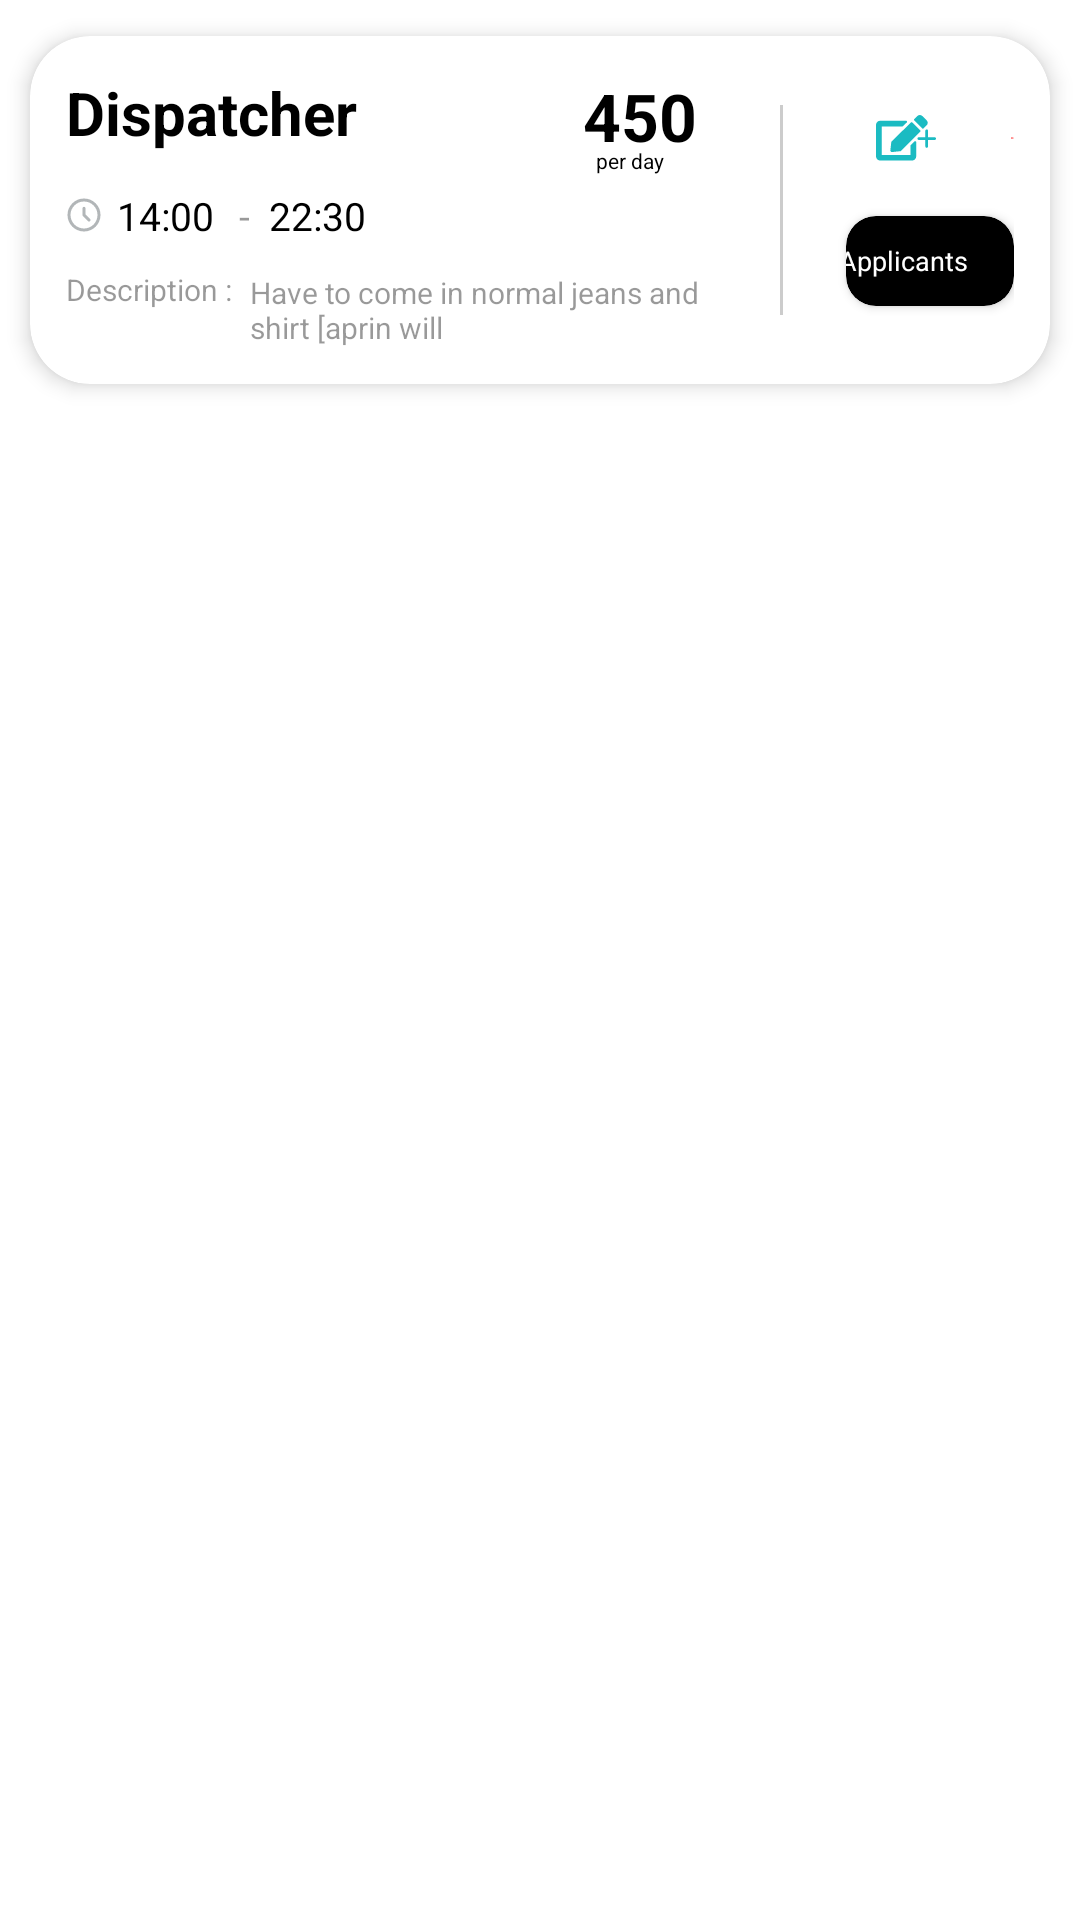

This screen was rendered from an Android layout file. Write that file and the resources it references.
<!-- AndroidManifest.xml: application theme Theme.KamPayBusiness -->
<!-- res/layout/job_description_card.xml -->
<?xml version="1.0" encoding="utf-8"?>
<RelativeLayout xmlns:android="http://schemas.android.com/apk/res/android"
    xmlns:tools="http://schemas.android.com/tools"
    android:layout_width="match_parent"
    android:layout_height="wrap_content"
    xmlns:app="http://schemas.android.com/apk/res-auto">

    <androidx.cardview.widget.CardView
        android:id="@+id/card"
        android:layout_centerHorizontal="true"
        android:layout_width="wrap_content"
        android:layout_height="wrap_content"
        app:cardBackgroundColor="@color/white"
        app:cardCornerRadius="20dp"
        app:cardElevation="4dp"
        app:cardUseCompatPadding="true"
        app:cardMaxElevation="4dp">

        <RelativeLayout
            android:padding="12sp"
            android:layout_width="wrap_content"
            android:layout_height="match_parent">




            <RelativeLayout
                android:layout_gravity="center"
                android:layout_width="wrap_content"
                android:layout_height="wrap_content">

                <TextView
                    android:id="@+id/job_name"
                    android:layout_width="wrap_content"
                    android:layout_height="wrap_content"
                    android:text="Dispatcher"

                    android:textSize="20sp"
                    android:textColor="@color/black"
                    android:textStyle="bold"
                    android:maxLength="12"
                    />


                <LinearLayout
                    android:id="@+id/time_linear_layout"
                    android:layout_width="wrap_content"
                    android:layout_height="wrap_content"
                    android:orientation="horizontal"
                    android:layout_marginTop="12sp"
                    android:layout_below="@id/job_name">


                    <View
                        android:layout_gravity="center_vertical"
                        android:id="@+id/clock_icon"
                        android:layout_width="12dp"
                        android:layout_height="12dp"

                        android:background="@drawable/clock_icon" />

                    <TextView
                        android:id="@+id/start_time"
                        android:layout_width="wrap_content"
                        android:layout_height="wrap_content"
                        android:layout_marginStart="5.01sp"
                        android:textSize="13sp"
                        android:textColor="@color/black"
                        android:text="14:00"
                        android:maxLength="30"/>
                    <TextView
                        android:layout_width="wrap_content"
                        android:layout_height="wrap_content"
                        android:layout_marginStart="5.01sp"
                        android:textSize="13sp"
                        android:textColor="#66000000"
                        android:text=" - "
                        android:maxLength="30"/>

                    <TextView
                        android:id="@+id/end_time"
                        android:layout_width="wrap_content"
                        android:layout_height="wrap_content"
                        android:layout_marginStart="3.01sp"
                        android:textSize="13sp"
                        android:textColor="@color/black"
                        android:text="22:30"
                        android:maxLength="30"/>

                </LinearLayout>

                <RelativeLayout
                    android:id="@+id/rates_relative_layout"
                    android:layout_width="wrap_content"
                    android:layout_height="wrap_content"
                    android:layout_marginStart="149sp"
                    >

                    <View
                        android:id="@+id/rupee_icon"
                        android:layout_width="21dp"
                        android:layout_height="22dp"
                        android:layout_marginTop="5sp"
                        android:background="@drawable/baseline_currency_rupee_24" />
                    <TextView
                        android:id="@+id/rates"
                        android:layout_toEndOf="@id/rupee_icon"
                        android:layout_marginLeft="2.29sp"
                        android:layout_width="wrap_content"
                        android:layout_height="wrap_content"
                        android:text="450"
                        android:maxLength="4"
                        android:textStyle="bold"
                        android:textSize="22sp"
                        android:textColor="#000000" />
                    <TextView
                        android:layout_width="wrap_content"
                        android:layout_height="wrap_content"
                        android:text="per day"
                        android:textSize="7sp"
                        android:textStyle="normal"
                        android:layout_below="@id/rates"
                        android:layout_marginTop="-5sp"
                        android:layout_toRightOf="@id/rupee_icon"
                        android:layout_marginLeft="6.5sp"
                        android:textColor="@color/black"/>



                </RelativeLayout>


                <TextView
                    android:id="@+id/desctriptionTextView"
                    android:layout_below="@+id/time_linear_layout"
                    android:layout_width="wrap_content"
                    android:layout_height="wrap_content"
                    android:text="Description :"
                    android:textColor="#66000000"
                    android:layout_marginTop="9dp"
                    android:textSize="10sp"
                    />

                <TextView
                    android:id="@+id/description"
                    android:layout_width="164sp"
                    android:layout_height="wrap_content"
                    android:layout_below="@id/time_linear_layout"
                    android:textSize="10sp"
                    android:layout_toRightOf="@id/desctriptionTextView"
                    android:layout_marginStart="6sp"
                    android:text="Have to come in normal jeans and shirt [aprin will be provided]"
                    android:textColor="#66000000"
                    android:layout_marginTop="10sp"
                    android:maxLength="50"
                    />

                <androidx.appcompat.widget.AppCompatImageView
                    android:clickable="true"
                    android:id="@+id/edit_button"
                    android:layout_width="20dp"
                    android:layout_marginTop="12sp"
                    android:layout_marginLeft="270dp"
                    android:layout_height="20dp"
                    android:src="@drawable/edit_button" />

                <androidx.appcompat.widget.AppCompatImageView
                    android:id="@+id/delete_btn"
                    android:clickable="true"
                    android:layout_marginLeft="25dp"
                    android:layout_width="20dp"
                    android:layout_height="20dp"
                    android:src="@drawable/delete_icon"
                    android:layout_toRightOf="@id/edit_button"
                    android:layout_marginTop="12sp" />

                <androidx.cardview.widget.CardView
                    android:id="@+id/applicants_button"
                    android:layout_width="90dp"
                    android:layout_height="30dp"
                    app:cardCornerRadius="10sp"
                    android:layout_marginStart="260sp"
                    android:layout_below="@id/edit_button"
                    android:layout_marginTop="16dp"
                    app:cardBackgroundColor="@color/black"
                    android:orientation="horizontal"
                    android:gravity="center"
                    app:shapeAppearanceOverlay="@style/SoftCorner"
                    >
                    <LinearLayout

                        android:gravity="center"
                        android:layout_width="match_parent"
                        android:layout_height="match_parent"
                        android:orientation="horizontal">
                        <TextView
                            android:id="@+id/apply"
                            android:layout_width="wrap_content"
                            android:layout_height="wrap_content"
                            android:text="Applicants"
                            android:textSize = "9sp"
                            android:textColor="#ffffff"
                            android:textAppearance="@style/apply"
                            />
                        <View
                            android:layout_gravity="center"
                            android:id="@+id/vector"
                            android:layout_width="10dp"
                            android:layout_height="10dp"
                            android:layout_marginLeft="8sp"
                            android:layout_toRightOf="@id/apply"
                            android:background="@drawable/baseline_arrow_forward_24"
                            />
                    </LinearLayout>


                </androidx.cardview.widget.CardView>


            </RelativeLayout>




        </RelativeLayout>

        <View
            android:layout_width="1dp"
            android:layout_height="70dp"
            android:layout_gravity="center_vertical"
            android:layout_marginLeft="250sp"
            android:background="#33000000"

            />

    </androidx.cardview.widget.CardView>




</RelativeLayout>
<!-- resources referenced by this layout -->
<resources>
  <color name="black">#FF000000</color>
  <color name="white">#FFFFFFFF</color>
  <!-- drawable clock_icon (drawable) -->
  <vector xmlns:android="http://schemas.android.com/apk/res/android"
      android:width="12dp"
      android:height="12dp"
      android:viewportWidth="12"
      android:viewportHeight="12">
    <path
        android:strokeWidth="1"
        android:pathData="M6,3.778V6L7.667,7.667M11,6C11,6.657 10.871,7.307 10.619,7.913C10.368,8.52 10,9.071 9.536,9.536C9.071,10 8.52,10.368 7.913,10.619C7.307,10.871 6.657,11 6,11C5.343,11 4.693,10.871 4.087,10.619C3.48,10.368 2.929,10 2.464,9.536C2,9.071 1.632,8.52 1.381,7.913C1.129,7.307 1,6.657 1,6C1,4.674 1.527,3.402 2.464,2.464C3.402,1.527 4.674,1 6,1C7.326,1 8.598,1.527 9.536,2.464C10.473,3.402 11,4.674 11,6Z"
        android:strokeLineJoin="round"
        android:fillColor="#00000000"
        android:strokeColor="#B2B6B8"
        android:strokeLineCap="round"/>
  </vector>
  <!-- drawable delete_icon (drawable) -->
  <vector xmlns:android="http://schemas.android.com/apk/res/android"
      android:width="20dp"
      android:height="16dp"
      android:viewportWidth="20"
      android:viewportHeight="16">
    <path
        android:pathData="M14,12H16C16.55,12 17,12.45 17,13C17,13.55 16.55,14 16,14H14C13.45,14 13,13.55 13,13C13,12.45 13.45,12 14,12ZM14,4H19C19.55,4 20,4.45 20,5C20,5.55 19.55,6 19,6H14C13.45,6 13,5.55 13,5C13,4.45 13.45,4 14,4ZM14,8H18C18.55,8 19,8.45 19,9C19,9.55 18.55,10 18,10H14C13.45,10 13,9.55 13,9C13,8.45 13.45,8 14,8ZM1,14C1,15.1 1.9,16 3,16H9C10.1,16 11,15.1 11,14V4H1V14ZM11,1H9L8.29,0.29C8.11,0.11 7.85,0 7.59,0H4.41C4.15,0 3.89,0.11 3.71,0.29L3,1H1C0.45,1 0,1.45 0,2C0,2.55 0.45,3 1,3H11C11.55,3 12,2.55 12,2C12,1.45 11.55,1 11,1Z"
        android:fillColor="#99FF0101"/>
  </vector>
  <style name="SoftCorner">
          <item name="cornerFamily">rounded</item>
          <item name="cornerSize">10dp</item>
  
          <item name="color">@color/white</item>
      </style>
  <style name="apply">
          &lt;style name="apply"&gt; &lt;item name="android:textSize"&gt;10sp&lt;/item&gt; &lt;item name="android:textColor"&gt;#FFFFFF&lt;/item&gt; &lt;/style&gt;</style>
  <style name="Theme.KamPayBusiness" parent="Theme.MaterialComponents.DayNight.NoActionBar">
          
          <item name="colorPrimary">@color/teal_300</item>
          <item name="colorPrimaryVariant">@color/mid_teal</item>
          <item name="colorOnPrimary">@color/white</item>
          
          <item name="colorSecondary">@color/teal_300</item>
          <item name="colorSecondaryVariant">@color/teal_700</item>
          <item name="colorOnSecondary">@color/black</item>
          
          <item name="android:windowTranslucentStatus">false</item>
          <item name="android:statusBarColor">@color/white</item>
          <item name="android:windowLightStatusBar">true</item>
          
      </style>
  <color name="dark_teal">#1BBBC2</color>
  <color name="teal_300">#117C82</color>
  <color name="mid_teal">#65E5EA</color>
  <color name="teal_700">#FF018786</color>
</resources>
